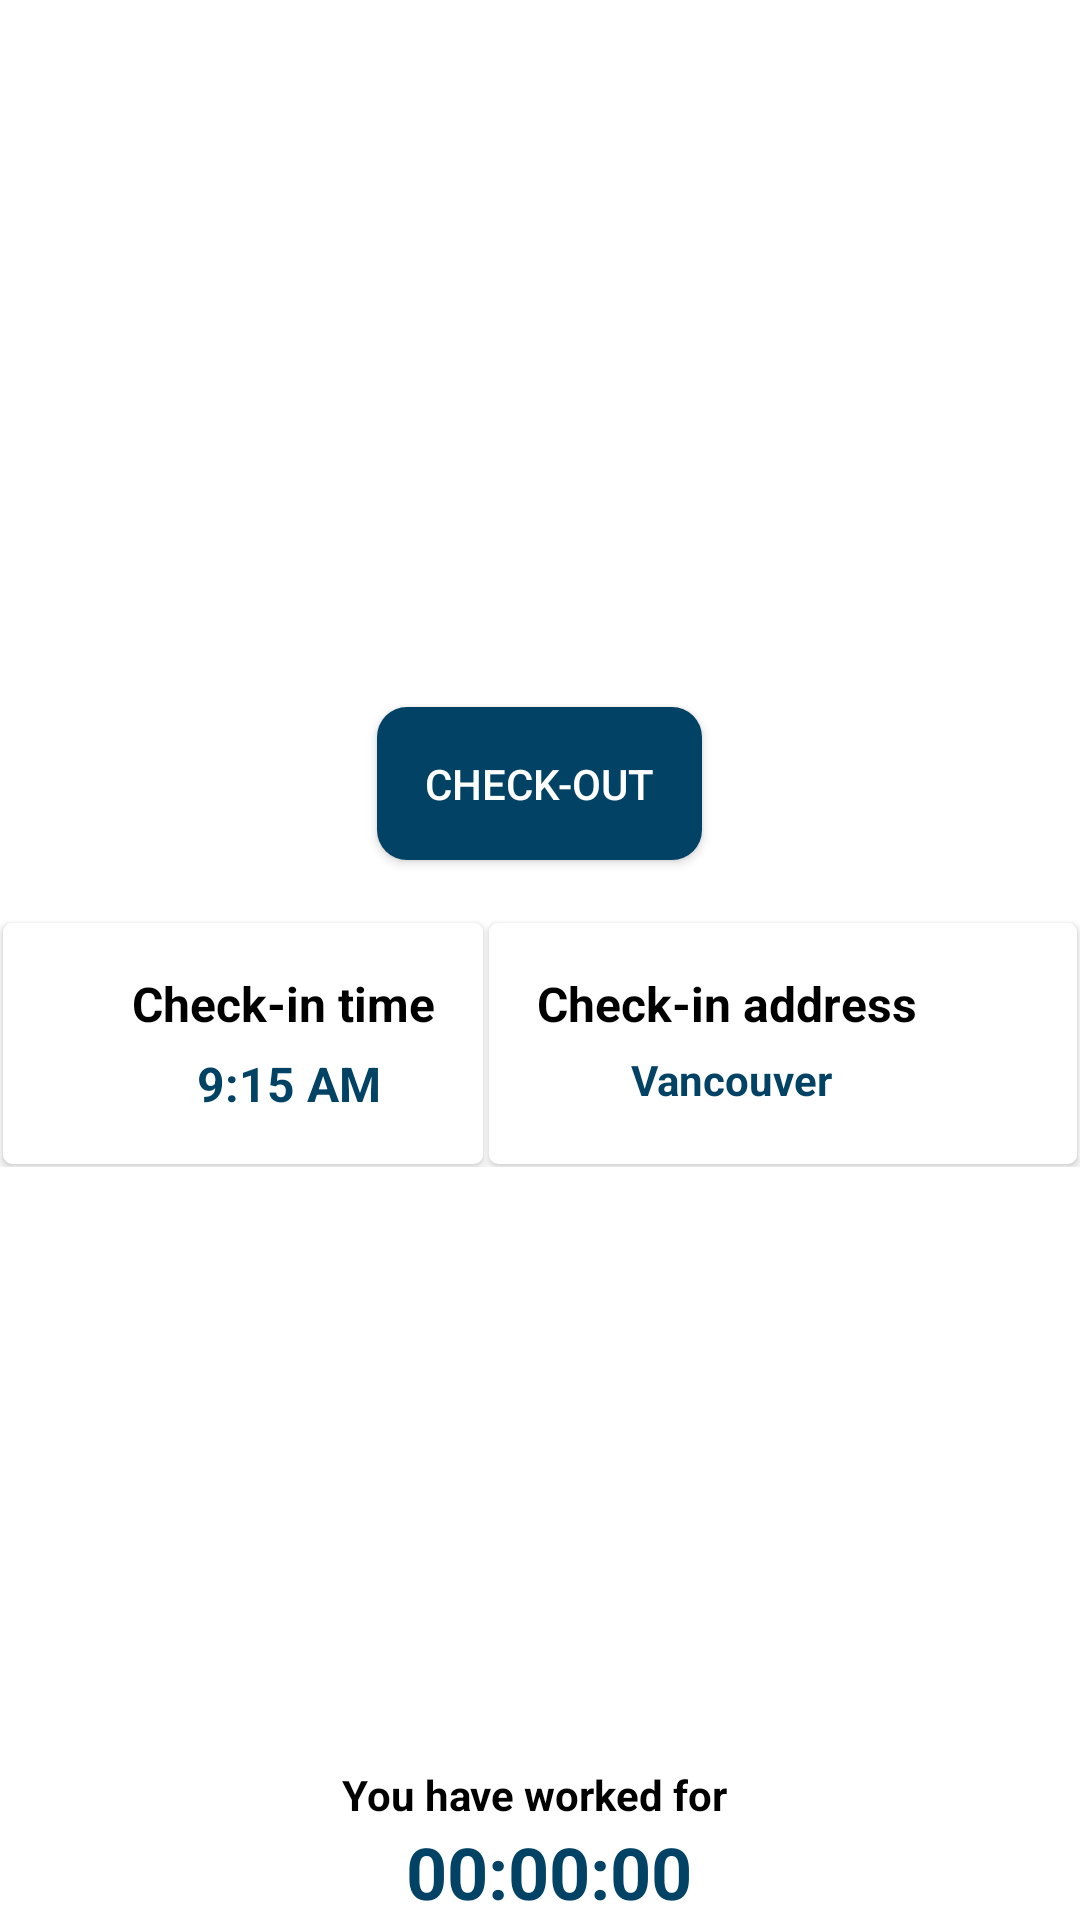

Here is an Android app screen rendered from its layout file. Give the layout XML and the strings, colors and styles it references.
<!-- AndroidManifest.xml: application theme Theme.WorkFlow -->
<!-- res/layout/fragment_home.xml -->
<?xml version="1.0" encoding="utf-8"?>
<FrameLayout xmlns:android="http://schemas.android.com/apk/res/android"
    xmlns:tools="http://schemas.android.com/tools"
    xmlns:app="http://schemas.android.com/apk/res-auto"
    android:id="@+id/fragment_home_scroolview"
    android:layout_width="match_parent"
    android:layout_height="match_parent"
    android:background="@color/white"
    android:clickable="true"
    android:focusable="true"
    tools:context=".fragments.HomeFragment">

    <RelativeLayout
        android:layout_width="match_parent"
        android:layout_height="match_parent"
        >

        <androidx.appcompat.widget.LinearLayoutCompat
            android:layout_width="match_parent"
            android:layout_height="match_parent"
            android:layout_marginTop="40dp"
            android:layout_marginBottom="600dp"
            android:gravity="center"
            android:layout_alignParentTop="true"
            android:orientation="vertical">

            <androidx.appcompat.widget.AppCompatTextView
                android:layout_width="wrap_content"
                android:layout_height="wrap_content"
                android:layout_marginBottom="5dp"
                android:text="@string/WelcomeTo"
                android:textColor="@color/black"
                android:textSize="16sp"
                android:textStyle="bold" />

            <androidx.appcompat.widget.AppCompatImageView
                android:layout_width="match_parent"
                android:layout_height="60dp"
                android:padding="66dp"
                android:scaleType="centerCrop"
                app:srcCompat="@drawable/ic_workflow_text_foreground" />
        </androidx.appcompat.widget.LinearLayoutCompat>


        <androidx.appcompat.widget.LinearLayoutCompat
            android:layout_width="match_parent"
            android:layout_height="wrap_content"
            android:layout_centerInParent="true"
            android:layout_marginTop="200dp"
            android:gravity="center"
            android:orientation="vertical">

            <androidx.appcompat.widget.AppCompatButton
                android:id="@+id/fragment_home_check_in_out"
                style="@style/buttonStyle"
                android:layout_width="wrap_content"
                android:layout_height="wrap_content"
                android:layout_marginTop="1dp"
                android:layout_gravity="center"
                android:gravity="center"
                android:padding="16dp"
                android:text="Check-Out" />


            <androidx.appcompat.widget.LinearLayoutCompat
                android:layout_width="match_parent"
                android:layout_height="wrap_content"
                android:layout_marginTop="20dp"
                android:layout_marginBottom="16dp"
                android:orientation="horizontal"
                android:weightSum="1">

                <androidx.cardview.widget.CardView
                    android:layout_width="0dp"
                    android:layout_height="match_parent"
                    android:layout_margin="1dp"
                    android:layout_weight="0.45"
                    app:cardCornerRadius="3dp"
                    app:contentPadding="16dp">

                    <androidx.appcompat.widget.LinearLayoutCompat
                        android:layout_width="wrap_content"
                        android:layout_height="wrap_content"
                        android:layout_gravity="end"
                        android:orientation="vertical">

                        <androidx.appcompat.widget.AppCompatTextView
                            android:layout_width="wrap_content"
                            android:layout_height="wrap_content"
                            android:layout_gravity="center"
                            android:layout_marginBottom="5dp"
                            android:text="Check-in time"
                            android:textSize="16sp"
                            android:textStyle="bold" />

                        <androidx.appcompat.widget.AppCompatTextView
                            android:id="@+id/fragment_home_check_in_time_id"
                            android:layout_width="wrap_content"
                            android:layout_height="wrap_content"
                            android:layout_gravity="center"
                            android:text=" 9:15 AM"
                            android:textColor="@color/colorPrimaryDark"
                            android:textSize="16sp"
                            android:textStyle="bold" />


                    </androidx.appcompat.widget.LinearLayoutCompat>
                </androidx.cardview.widget.CardView>

                <androidx.cardview.widget.CardView
                    android:layout_width="0dp"
                    android:layout_height="match_parent"
                    android:layout_margin="1dp"
                    android:layout_weight="0.55"
                    app:cardCornerRadius="3dp"
                    app:contentPadding="16dp">

                    <androidx.appcompat.widget.LinearLayoutCompat
                        android:layout_width="wrap_content"
                        android:layout_height="wrap_content"
                        android:layout_gravity="start"
                        android:orientation="vertical">


                        <androidx.appcompat.widget.AppCompatTextView
                            android:layout_width="wrap_content"
                            android:layout_height="wrap_content"
                            android:layout_gravity="center"
                            android:layout_marginBottom="5dp"
                            android:text="Check-in address"
                            android:textSize="16sp"
                            android:textStyle="bold" />

                        <androidx.appcompat.widget.AppCompatTextView
                            android:id="@+id/fragment_home_check_in_location_id"
                            android:layout_width="wrap_content"
                            android:layout_height="wrap_content"
                            android:layout_gravity="center"
                            android:ellipsize="end"
                            android:maxLines="1"
                            android:text=" Vancouver"
                            android:textColor="@color/colorPrimaryDark"
                            android:textStyle="bold" />


                    </androidx.appcompat.widget.LinearLayoutCompat>
                </androidx.cardview.widget.CardView>
            </androidx.appcompat.widget.LinearLayoutCompat>
        </androidx.appcompat.widget.LinearLayoutCompat>

        <androidx.appcompat.widget.LinearLayoutCompat
            android:layout_width="match_parent"
            android:layout_height="wrap_content"
            android:layout_gravity="bottom"
            android:layout_alignParentBottom="true"
            android:orientation="vertical">

            <androidx.appcompat.widget.AppCompatTextView
                android:layout_width="wrap_content"
                android:layout_height="wrap_content"
                android:layout_gravity="center"
                android:text="You have worked for "
                android:textColor="@color/black"
                android:textStyle="bold" />

            <androidx.appcompat.widget.AppCompatTextView
                android:id="@+id/fragment_home_worked_time_id"
                android:layout_width="wrap_content"
                android:layout_height="wrap_content"
                android:layout_gravity="center"
                android:text=" 00:00:00"
                android:textColor="@color/colorPrimaryDark"
                android:textSize="24sp"
                android:textStyle="bold" />

        </androidx.appcompat.widget.LinearLayoutCompat>

    </RelativeLayout>

</FrameLayout>
<!-- resources referenced by this layout -->
<resources>
  <color name="black">#FF000000</color>
  <color name="colorPrimaryDark">#024265</color>
  <color name="white">#FFFFFFFF</color>
  <!-- drawable ic_workflow_text_foreground: vector/xml drawable (drawable, 10457 chars, omitted) -->
  <string name="WelcomeTo">WELCOME TO</string>
  <style name="buttonStyle" parent="Widget.AppCompat.Button">
          <item name="android:textColor">@color/white</item>
          <item name="android:background">@drawable/button_rounded_blue</item>
          <item name="android:foreground">?android:attr/selectableItemBackground</item>
      </style>
  <style name="Theme.WorkFlow" parent="Base.Theme.WorkFlow" />
  <!-- drawable button_rounded_blue (drawable) -->
  <?xml version="1.0" encoding="utf-8"?>
  <selector xmlns:android="http://schemas.android.com/apk/res/android">
      <item>
          <shape android:shape="rectangle">
              <solid android:color="@color/colorPrimaryDark" />
              <corners android:radius="10dp"/>
              <size android:width="100dp"
                  android:height="10dp"/>
          </shape>
      </item>
  </selector>
  <style name="Base.Theme.WorkFlow" parent="Theme.MaterialComponents.DayNight">
  
          <item name="colorPrimary"> @color/colorPrimary </item>
  
          <item name="android:statusBarColor"> @color/colorLiteBlue</item>
          <item name="android:textColor"> @color/black</item>
  
      </style>
  <color name="colorPrimary">#024265</color>
  <color name="colorLiteBlue">#D21D5D7E</color>
</resources>
